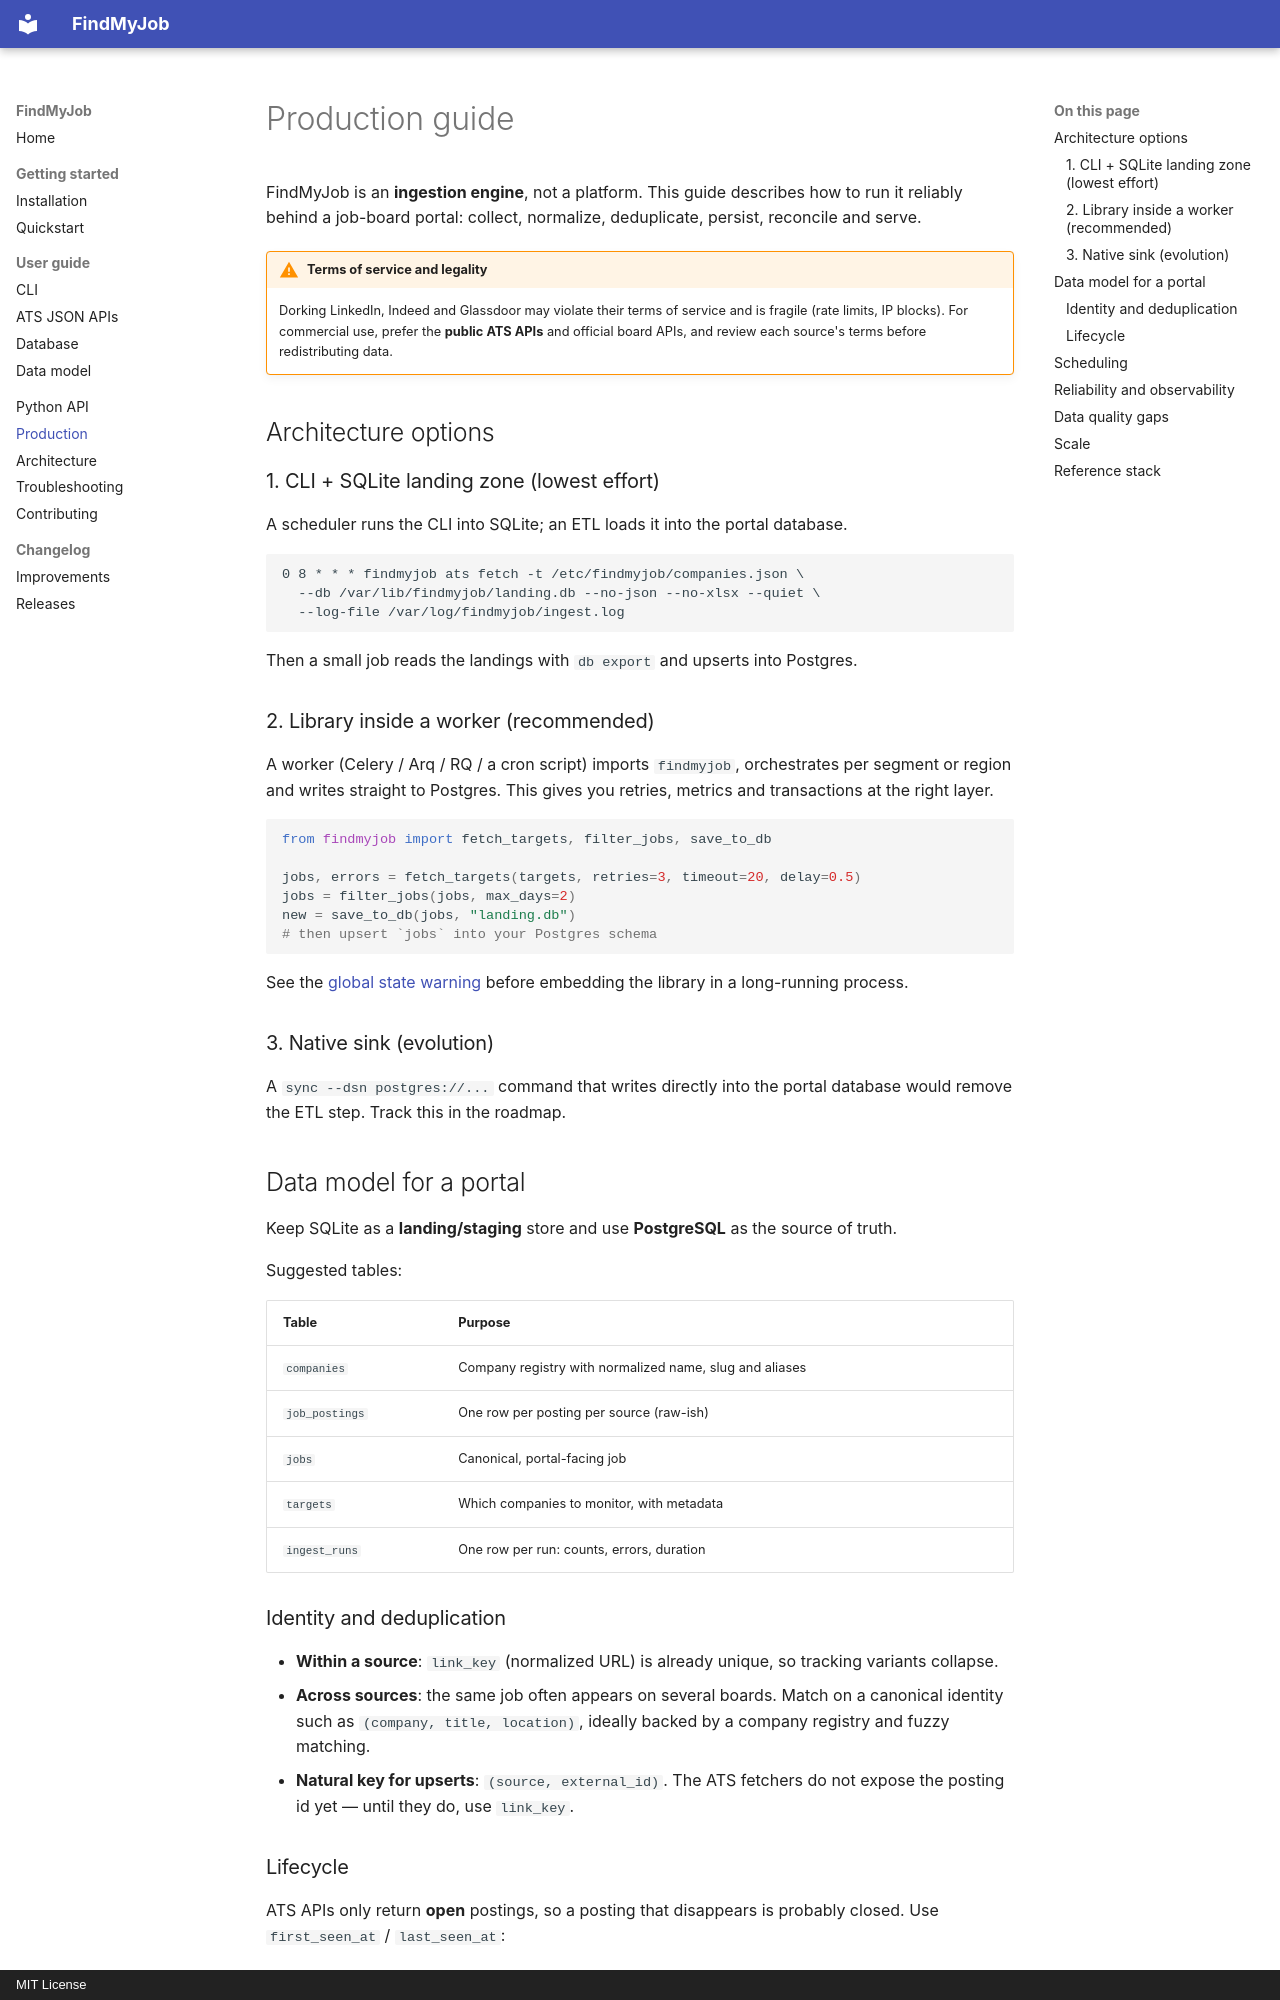

repository: BrunoMoreno/findmyjob · page: production/index.html · generator: mkdocs · copyright: MIT License

# Production guide

FindMyJob is an **ingestion engine**, not a platform. This guide describes how
to run it reliably behind a job-board portal: collect, normalize, deduplicate,
persist, reconcile and serve.

!!! warning "Terms of service and legality"
    Dorking LinkedIn, Indeed and Glassdoor may violate their terms of service
    and is fragile (rate limits, IP blocks). For commercial use, prefer the
    **public ATS APIs** and official board APIs, and review each source's terms
    before redistributing data.

## Architecture options

### 1. CLI + SQLite landing zone (lowest effort)

A scheduler runs the CLI into SQLite; an ETL loads it into the portal database.

```cron
0 8 * * * findmyjob ats fetch -t /etc/findmyjob/companies.json \
  --db /var/lib/findmyjob/landing.db --no-json --no-xlsx --quiet \
  --log-file /var/log/findmyjob/ingest.log
```

Then a small job reads the landings with `db export` and upserts into Postgres.

### 2. Library inside a worker (recommended)

A worker (Celery / Arq / RQ / a cron script) imports `findmyjob`, orchestrates
per segment or region and writes straight to Postgres. This gives you retries,
metrics and transactions at the right layer.

```python
from findmyjob import fetch_targets, filter_jobs, save_to_db

jobs, errors = fetch_targets(targets, retries=3, timeout=20, delay=0.5)
jobs = filter_jobs(jobs, max_days=2)
new = save_to_db(jobs, "landing.db")
# then upsert `jobs` into your Postgres schema
```

See the [global state warning](python-api.md#end-to-end-example) before
embedding the library in a long-running process.

### 3. Native sink (evolution)

A `sync --dsn postgres://...` command that writes directly into the portal
database would remove the ETL step. Track this in the roadmap.

## Data model for a portal

Keep SQLite as a **landing/staging** store and use **PostgreSQL** as the source
of truth.

Suggested tables:

| Table | Purpose |
|-------|---------|
| `companies` | Company registry with normalized name, slug and aliases |
| `job_postings` | One row per posting per source (raw-ish) |
| `jobs` | Canonical, portal-facing job |
| `targets` | Which companies to monitor, with metadata |
| `ingest_runs` | One row per run: counts, errors, duration |

### Identity and deduplication

- **Within a source**: `link_key` (normalized URL) is already unique, so
  tracking variants collapse.
- **Across sources**: the same job often appears on several boards. Match on a
  canonical identity such as `(company, title, location)`, ideally backed by a
  company registry and fuzzy matching.
- **Natural key for upserts**: `(source, external_id)`. The ATS fetchers do not
  expose the posting id yet — until they do, use `link_key`.
